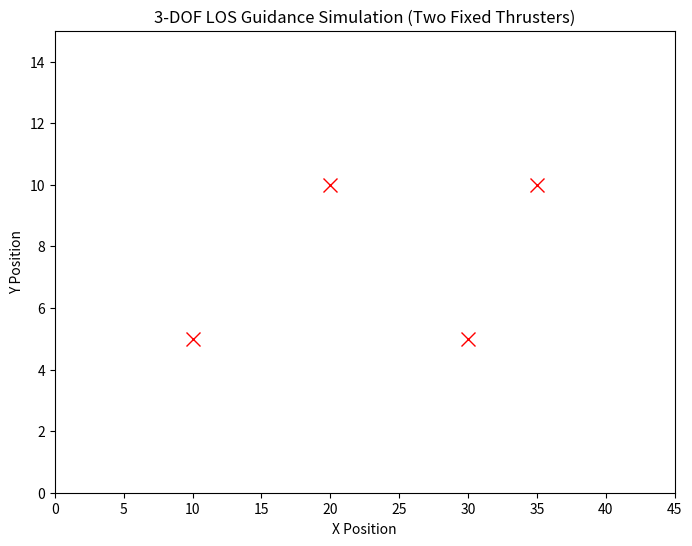

This figure's Python source: (Note: this script raises an exception after producing the figure.)
import numpy as np
import matplotlib.pyplot as plt
import matplotlib.animation as animation

# Boat parameters (based on Fossen model)
m = 50.0      # Mass of the boat (kg)
Iz = 10.0     # Moment of inertia (kg.m^2)
X_u_dot = -5  # Added mass in surge
Y_v_dot = -10  # Added mass in sway
N_r_dot = -1  # Added moment of inertia in yaw
Xu = -2.0     # Linear damping in surge
Yv = -5.0     # Linear damping in sway
Nr = -3.0     # Linear damping in yaw
dt = 0.1      # Time step
d = 0.5       # Distance from centerline to thruster (m)
max_thrust = 10.0  # Max thrust per thruster (N)

# Inertia matrix (Including added mass)
M = np.array([
    [m - X_u_dot, 0, 0],
    [0, m - Y_v_dot, 0],
    [0, 0, Iz - N_r_dot]
])

# Damping matrix
D = np.array([
    [-Xu, 0, 0],
    [0, -Yv, 0],
    [0, 0, -Nr]
])

class BoatSimulator:
    def __init__(self, waypoints):
        # State: [x, y, psi, u, v, r] (Position & velocity)
        self.state = np.array([0.0, 0.0, 0.0, 1.0, 0.0, 0.0])  # [x, y, heading, surge vel, sway vel, yaw rate]
        self.dt = dt  # Time step
        self.kp = 2.0  # PD yaw control proportional gain
        self.kd = 0.5  # PD yaw control derivative gain
        self.prev_error = 0.0  # Previous heading error for PD control
        self.waypoints = waypoints
        self.current_wp_index = 0  # Start with the first waypoint
        self.base_thrust = 2.5  # Base thrust applied to both thrusters

    def los_guidance(self):
        """Compute desired heading using Line of Sight (LOS)"""
        if self.current_wp_index >= len(self.waypoints):
            return self.state[2]  # Keep last heading if done

        wp = self.waypoints[self.current_wp_index]
        dx = wp[0] - self.state[0]
        dy = wp[1] - self.state[1]
        psi_d = np.arctan2(dy, dx)  # Desired heading

        # Switch waypoint if reached
        if np.hypot(dx, dy) < 2.5:  # Threshold to switch waypoints
            self.current_wp_index += 1
            if self.current_wp_index < len(self.waypoints):
                return self.los_guidance()

        return psi_d

    def pd_controller(self, psi_d):
        """PD Controller for yaw control (differential thrust)"""
        psi = self.state[2]
        error = np.arctan2(np.sin(psi_d - psi), np.cos(psi_d - psi))  # Angle wrap
        d_error = (error - self.prev_error) / self.dt
        thrust_diff = self.kp * error + self.kd * d_error  # PD control output
        self.prev_error = error
        return np.clip(thrust_diff, -max_thrust, max_thrust)  # Limit thrust difference

    def forces(self, thrust_diff):
        """Compute forces and moments from two thrusters"""
        T_left = self.base_thrust + thrust_diff  # Left thruster
        T_right = self.base_thrust - thrust_diff  # Right thruster

        # Clip thrust to prevent negative values
        T_left = np.clip(T_left, 0, max_thrust)
        T_right = np.clip(T_right, 0, max_thrust)

        # Compute forces and moment
        surge_force = T_left + T_right  # Total forward force
        yaw_moment = - d * (T_right - T_left)  # Moment due to thrust difference

        tau = np.array([surge_force, 0, yaw_moment])  # [Fx, Fy, Mz]
        return tau

    def update(self):
        """Simulate boat movement using Fossen's 3-DOF model"""
        if self.current_wp_index >= len(self.waypoints):
            return  # Stop if all waypoints are reached

        psi_d = self.los_guidance()  # Compute desired heading
        thrust_diff = self.pd_controller(psi_d)  # Compute differential thrust

        tau = self.forces(thrust_diff)  # Compute input forces and moments
        nu = self.state[3:]  # Velocity state [u, v, r]

        # Solve the equation: M * (d_nu/dt) + D * nu = tau
        d_nu_dt = np.linalg.inv(M) @ (tau - D @ nu)  # Acceleration in body frame
        nu = nu + d_nu_dt * self.dt  # Integrate to update velocity

        # Update position and heading using kinematic equations
        psi = self.state[2]
        J = np.array([
            [np.cos(psi), -np.sin(psi), 0],
            [np.sin(psi), np.cos(psi), 0],
            [0, 0, 1]
        ])
        d_eta_dt = J @ nu  # Transform velocities to world frame
        self.state[:3] += d_eta_dt * self.dt  # Update position and heading
        self.state[3:] = nu  # Update velocity state

# Simulation setup
waypoints = np.array([[10, 5], [20, 10], [30, 5], [35,10]])  # Waypoints

boat = BoatSimulator(waypoints)

# Visualization
fig, ax = plt.subplots(figsize=(8, 6))
ax.set_xlim(0, 45)
ax.set_ylim(0, 15)
ax.set_title("3-DOF LOS Guidance Simulation (Two Fixed Thrusters)")
ax.set_xlabel("X Position")
ax.set_ylabel("Y Position")
boat_marker, = ax.plot([], [], 'bo', markersize=8, label="Boat")
wp_markers, = ax.plot(waypoints[:, 0], waypoints[:, 1], 'rx', markersize=10, label="Waypoints")
trail, = ax.plot([], [], 'b-', linewidth=1)

def animate(i):
    boat.update()
    boat_marker.set_data(boat.state[0], boat.state[1])
    trail.set_data(trail.get_xdata() + [boat.state[0]], trail.get_ydata() + [boat.state[1]])
    return boat_marker, trail

ani = animation.FuncAnimation(fig, animate, frames=300, interval=50, blit=True)
plt.legend()
plt.show()
